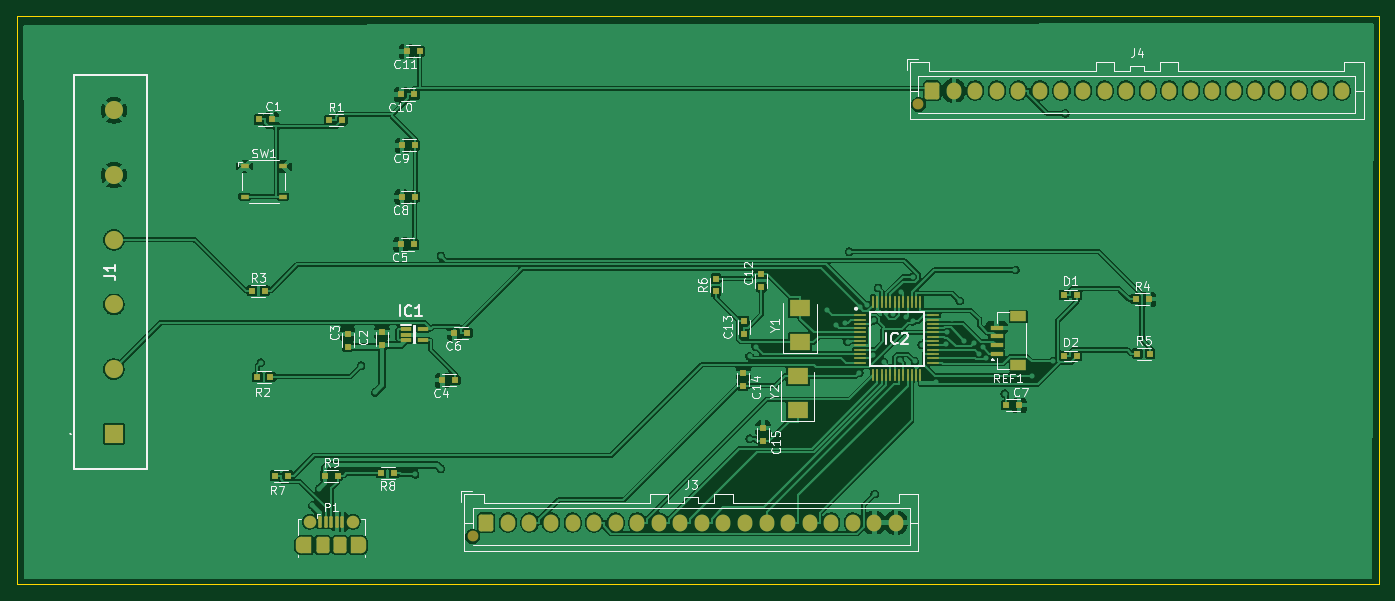
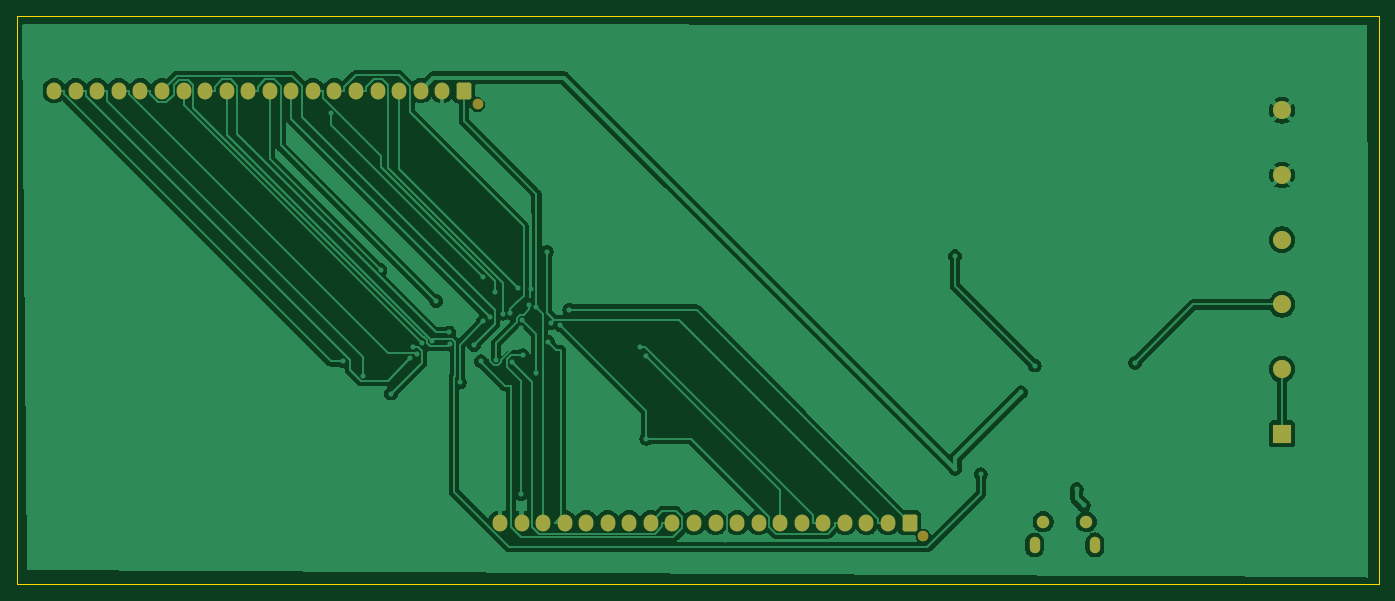
Circuit board: 9 layer files. Board 157.9 x 65.8 mm.
- bottom_copper: STM32f103c8t6_Bluepill-B_Cu.gbr (109407 bytes)
- bottom_mask: STM32f103c8t6_Bluepill-B_Mask.gbr (2818 bytes)
- paste: STM32f103c8t6_Bluepill-B_Paste.gbr (482 bytes)
- bottom_silk: STM32f103c8t6_Bluepill-B_Silkscreen.gbr (483 bytes)
- outline: STM32f103c8t6_Bluepill-Edge_Cuts.gbr (644 bytes)
- top_copper: STM32f103c8t6_Bluepill-F_Cu.gbr (255575 bytes)
- top_mask: STM32f103c8t6_Bluepill-F_Mask.gbr (7455 bytes)
- paste: STM32f103c8t6_Bluepill-F_Paste.gbr (5588 bytes)
- top_silk: STM32f103c8t6_Bluepill-F_Silkscreen.gbr (55649 bytes)

=== bottom_copper: STM32f103c8t6_Bluepill-B_Cu.gbr (109407 bytes, source omitted) ===
=== bottom_mask: STM32f103c8t6_Bluepill-B_Mask.gbr (2818 bytes, source withheld) ===
=== paste: STM32f103c8t6_Bluepill-B_Paste.gbr ===
%TF.GenerationSoftware,KiCad,Pcbnew,10.0.3*%
%TF.CreationDate,2026-07-01T12:34:20+05:30*%
%TF.ProjectId,STM32f103c8t6_Bluepill,53544d33-3266-4313-9033-633874365f42,rev?*%
%TF.SameCoordinates,Original*%
%TF.FileFunction,Paste,Bot*%
%TF.FilePolarity,Positive*%
%FSLAX46Y46*%
G04 Gerber Fmt 4.6, Leading zero omitted, Abs format (unit mm)*
G04 Created by KiCad (PCBNEW 10.0.3) date 2026-07-01 12:34:20*
%MOMM*%
%LPD*%
G01*
G04 APERTURE LIST*
G04 APERTURE END LIST*
M02*

=== bottom_silk: STM32f103c8t6_Bluepill-B_Silkscreen.gbr ===
%TF.GenerationSoftware,KiCad,Pcbnew,10.0.3*%
%TF.CreationDate,2026-07-01T12:34:20+05:30*%
%TF.ProjectId,STM32f103c8t6_Bluepill,53544d33-3266-4313-9033-633874365f42,rev?*%
%TF.SameCoordinates,Original*%
%TF.FileFunction,Legend,Bot*%
%TF.FilePolarity,Positive*%
%FSLAX46Y46*%
G04 Gerber Fmt 4.6, Leading zero omitted, Abs format (unit mm)*
G04 Created by KiCad (PCBNEW 10.0.3) date 2026-07-01 12:34:20*
%MOMM*%
%LPD*%
G01*
G04 APERTURE LIST*
G04 APERTURE END LIST*
M02*

=== outline: STM32f103c8t6_Bluepill-Edge_Cuts.gbr ===
%TF.GenerationSoftware,KiCad,Pcbnew,10.0.3*%
%TF.CreationDate,2026-07-01T12:34:20+05:30*%
%TF.ProjectId,STM32f103c8t6_Bluepill,53544d33-3266-4313-9033-633874365f42,rev?*%
%TF.SameCoordinates,Original*%
%TF.FileFunction,Profile,NP*%
%FSLAX46Y46*%
G04 Gerber Fmt 4.6, Leading zero omitted, Abs format (unit mm)*
G04 Created by KiCad (PCBNEW 10.0.3) date 2026-07-01 12:34:20*
%MOMM*%
%LPD*%
G01*
G04 APERTURE LIST*
%TA.AperFunction,Profile*%
%ADD10C,0.050000*%
%TD*%
G04 APERTURE END LIST*
D10*
X71200000Y-65400000D02*
X229100000Y-65400000D01*
X229100000Y-131200000D01*
X71200000Y-131200000D01*
X71200000Y-65400000D01*
M02*

=== top_copper: STM32f103c8t6_Bluepill-F_Cu.gbr (255575 bytes, source omitted) ===
=== top_mask: STM32f103c8t6_Bluepill-F_Mask.gbr (7455 bytes, source omitted) ===
=== paste: STM32f103c8t6_Bluepill-F_Paste.gbr ===
%TF.GenerationSoftware,KiCad,Pcbnew,10.0.3*%
%TF.CreationDate,2026-07-01T12:34:20+05:30*%
%TF.ProjectId,STM32f103c8t6_Bluepill,53544d33-3266-4313-9033-633874365f42,rev?*%
%TF.SameCoordinates,Original*%
%TF.FileFunction,Paste,Top*%
%TF.FilePolarity,Positive*%
%FSLAX46Y46*%
G04 Gerber Fmt 4.6, Leading zero omitted, Abs format (unit mm)*
G04 Created by KiCad (PCBNEW 10.0.3) date 2026-07-01 12:34:20*
%MOMM*%
%LPD*%
G01*
G04 APERTURE LIST*
G04 Aperture macros list*
%AMRoundRect*
0 Rectangle with rounded corners*
0 $1 Rounding radius*
0 $2 $3 $4 $5 $6 $7 $8 $9 X,Y pos of 4 corners*
0 Add a 4 corners polygon primitive as box body*
4,1,4,$2,$3,$4,$5,$6,$7,$8,$9,$2,$3,0*
0 Add four circle primitives for the rounded corners*
1,1,$1+$1,$2,$3*
1,1,$1+$1,$4,$5*
1,1,$1+$1,$6,$7*
1,1,$1+$1,$8,$9*
0 Add four rect primitives between the rounded corners*
20,1,$1+$1,$2,$3,$4,$5,0*
20,1,$1+$1,$4,$5,$6,$7,0*
20,1,$1+$1,$6,$7,$8,$9,0*
20,1,$1+$1,$8,$9,$2,$3,0*%
G04 Aperture macros list end*
%ADD10R,0.300000X1.475000*%
%ADD11R,1.475000X0.300000*%
%ADD12R,1.000000X0.500000*%
%ADD13R,0.800000X0.800000*%
%ADD14R,1.800000X1.200000*%
%ADD15R,1.550000X0.600000*%
%ADD16RoundRect,0.100000X-0.100000X-0.575000X0.100000X-0.575000X0.100000X0.575000X-0.100000X0.575000X0*%
%ADD17RoundRect,0.250000X-0.500000X-0.700000X0.500000X-0.700000X0.500000X0.700000X-0.500000X0.700000X0*%
%ADD18R,2.400000X2.000000*%
%ADD19R,1.200000X0.450000*%
G04 APERTURE END LIST*
D10*
%TO.C,IC2*%
X170450000Y-98562000D03*
X170950000Y-98562000D03*
X171450000Y-98562000D03*
X171950000Y-98562000D03*
X172450000Y-98562000D03*
X172950000Y-98562000D03*
X173450000Y-98562000D03*
X173950000Y-98562000D03*
X174450000Y-98562000D03*
X174950000Y-98562000D03*
X175450000Y-98562000D03*
X175950000Y-98562000D03*
D11*
X177438000Y-100050000D03*
X177438000Y-100550000D03*
X177438000Y-101050000D03*
X177438000Y-101550000D03*
X177438000Y-102050000D03*
X177438000Y-102550000D03*
X177438000Y-103050000D03*
X177438000Y-103550000D03*
X177438000Y-104050000D03*
X177438000Y-104550000D03*
X177438000Y-105050000D03*
X177438000Y-105550000D03*
D10*
X175950000Y-107038000D03*
X175450000Y-107038000D03*
X174950000Y-107038000D03*
X174450000Y-107038000D03*
X173950000Y-107038000D03*
X173450000Y-107038000D03*
X172950000Y-107038000D03*
X172450000Y-107038000D03*
X171950000Y-107038000D03*
X171450000Y-107038000D03*
X170950000Y-107038000D03*
X170450000Y-107038000D03*
D11*
X168962000Y-105550000D03*
X168962000Y-105050000D03*
X168962000Y-104550000D03*
X168962000Y-104050000D03*
X168962000Y-103550000D03*
X168962000Y-103050000D03*
X168962000Y-102550000D03*
X168962000Y-102050000D03*
X168962000Y-101550000D03*
X168962000Y-101050000D03*
X168962000Y-100550000D03*
X168962000Y-100050000D03*
%TD*%
D12*
%TO.C,SW1*%
X97550000Y-82800000D03*
X102050000Y-82800000D03*
X97550000Y-86300000D03*
X102050000Y-86300000D03*
%TD*%
D13*
%TO.C,R3*%
X98400000Y-97200000D03*
X99900000Y-97200000D03*
%TD*%
D14*
%TO.C,J2*%
X187300000Y-100200000D03*
X187300000Y-105800000D03*
D15*
X184775000Y-104500000D03*
X184775000Y-103500000D03*
X184775000Y-102500000D03*
X184775000Y-101500000D03*
%TD*%
D13*
%TO.C,R7*%
X102550000Y-118650000D03*
X101050000Y-118650000D03*
%TD*%
%TO.C,C13*%
X155500000Y-102200000D03*
X155500000Y-100700000D03*
%TD*%
%TO.C,C9*%
X117350000Y-80350000D03*
X115850000Y-80350000D03*
%TD*%
%TO.C,C10*%
X117250000Y-74450000D03*
X115750000Y-74450000D03*
%TD*%
%TO.C,C1*%
X99200000Y-77350000D03*
X100700000Y-77350000D03*
%TD*%
%TO.C,C14*%
X155400000Y-106750000D03*
X155400000Y-108250000D03*
%TD*%
%TO.C,R1*%
X107400000Y-77450000D03*
X108900000Y-77450000D03*
%TD*%
D16*
%TO.C,P1*%
X106300000Y-124000000D03*
X106950000Y-124000000D03*
X107600000Y-124000000D03*
X108250000Y-124000000D03*
X108900000Y-124000000D03*
D17*
X106600000Y-126700000D03*
X108600000Y-126700000D03*
%TD*%
D13*
%TO.C,C8*%
X117300000Y-86350000D03*
X115800000Y-86350000D03*
%TD*%
%TO.C,C2*%
X113500000Y-103550000D03*
X113500000Y-102050000D03*
%TD*%
%TO.C,C15*%
X157700000Y-113150000D03*
X157700000Y-114650000D03*
%TD*%
%TO.C,R2*%
X100550000Y-107200000D03*
X99050000Y-107200000D03*
%TD*%
D18*
%TO.C,Y2*%
X161700000Y-111100000D03*
X161700000Y-107100000D03*
%TD*%
D13*
%TO.C,C4*%
X122000000Y-107600000D03*
X120500000Y-107600000D03*
%TD*%
%TO.C,C7*%
X185900000Y-110500000D03*
X187400000Y-110500000D03*
%TD*%
%TO.C,R8*%
X114900000Y-118350000D03*
X113400000Y-118350000D03*
%TD*%
%TO.C,C6*%
X123400000Y-102100000D03*
X121900000Y-102100000D03*
%TD*%
D19*
%TO.C,IC1*%
X116250000Y-101650000D03*
X116250000Y-102300000D03*
X116250000Y-102950000D03*
X118250000Y-102950000D03*
X118250000Y-101650000D03*
%TD*%
D13*
%TO.C,D1*%
X192600000Y-97700000D03*
X194100000Y-97700000D03*
%TD*%
D18*
%TO.C,Y1*%
X162000000Y-103200000D03*
X162000000Y-99200000D03*
%TD*%
D13*
%TO.C,C5*%
X117200000Y-91850000D03*
X115700000Y-91850000D03*
%TD*%
%TO.C,C12*%
X157500000Y-96800000D03*
X157500000Y-95300000D03*
%TD*%
%TO.C,R5*%
X201100000Y-104500000D03*
X202600000Y-104500000D03*
%TD*%
%TO.C,D2*%
X192600000Y-104800000D03*
X194100000Y-104800000D03*
%TD*%
%TO.C,R9*%
X106850000Y-118650000D03*
X108350000Y-118650000D03*
%TD*%
%TO.C,R4*%
X200900000Y-98200000D03*
X202400000Y-98200000D03*
%TD*%
%TO.C,C11*%
X117850000Y-69450000D03*
X116350000Y-69450000D03*
%TD*%
%TO.C,R6*%
X152200000Y-97300000D03*
X152200000Y-95800000D03*
%TD*%
%TO.C,C3*%
X109500000Y-103700000D03*
X109500000Y-102200000D03*
%TD*%
M02*

=== top_silk: STM32f103c8t6_Bluepill-F_Silkscreen.gbr (55649 bytes, source omitted) ===
